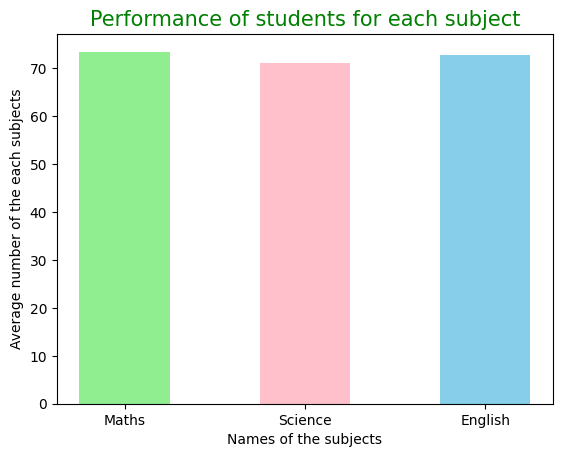
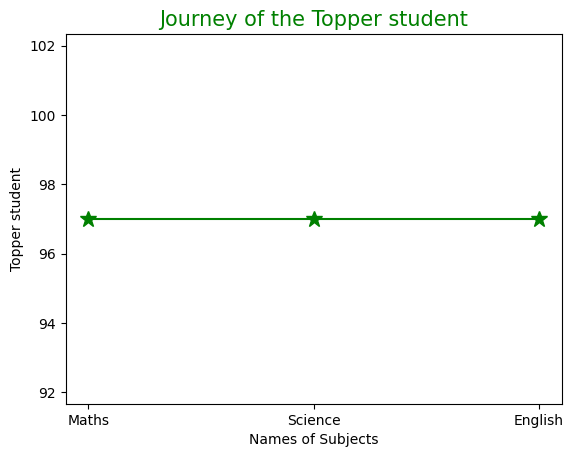
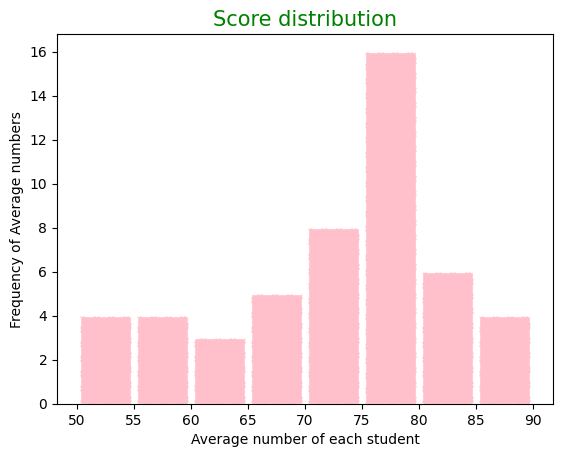
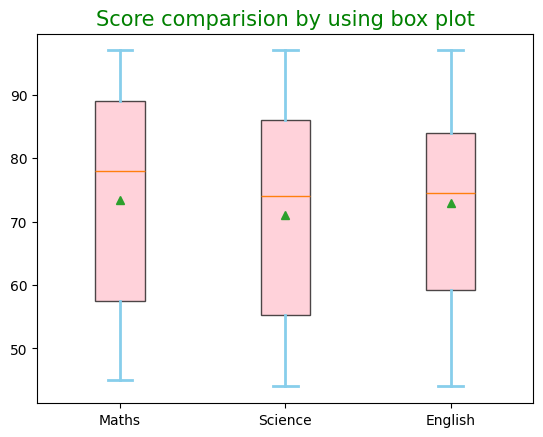
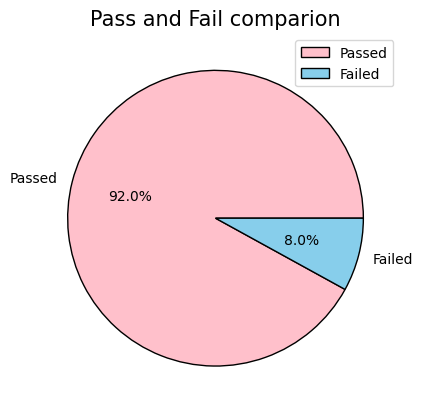

Python code for these plots, in order:
import matplotlib.pyplot as plt
import numpy as np

np.random.seed(4)

sub = np.array(["Maths","Science","English"])

marks = np.random.randint(44,98,size = (50,3))
# print(marks)

plt.style.use("default")

avg_stu = np.mean(marks,axis = 1)
# print(avg_stu)

avg_sub = np.mean(marks,axis = 0)
# print(avg_sub)

max_avg = np.max(avg_stu)
print("Highest average score: ",max_avg,"\n")

min_avg = np.min(avg_stu)
print("Lowest average score: ",min_avg,"\n")

total_sum = np.sum(marks,axis = 1)
print("Total sum of 3 subjects for each student:\n ",total_sum,"\n")

sum_max = np.max(total_sum)
print("Highest sum of 3 subjects: ",sum_max,"\n")

sum_min = np.min(total_sum)
print("Lowest sum of 3 subjects: ",sum_min,"\n")

high_num_sub = np.max(marks,axis = 0)
print("Highest score of Maths,Science,English: ",high_num_sub,"\n")


plt.title("Performance of students for each subject",fontsize = 15,color = "green")

plt.xlabel("Names of the subjects")
plt.ylabel("Average number of the each subjects")

plt.bar(sub,avg_sub,color = ["lightgreen","pink","skyblue"],width = 0.5)
plt.show()

plt.title("Journey of the Topper student",fontsize = 15,color = "green")

plt.xlabel("Names of Subjects")
plt.ylabel("Topper student")

plt.plot(sub,high_num_sub,color = "green",marker = "*",markersize = 12)
plt.show()

plt.title("Score distribution",fontsize = 15,color = "green")

plt.xlabel("Average number of each student")
plt.ylabel("Frequency of Average numbers")

x = np.arange(50,91,5)

plt.hist(avg_stu,bins = x,color = "pink",edgecolor = "white",linestyle = "-.",linewidth = 1,rwidth = 0.9)
plt.show()

plt.title("Score comparision by using box plot",fontsize = 15,color = "green")

plt.boxplot(marks,showmeans = True,labels = sub,patch_artist = True,boxprops = dict(facecolor = "pink",alpha = 0.7),whiskerprops = dict(color = "skyblue",linewidth = 2),capprops = dict(color = "skyblue",linewidth = 2),)
plt.show()


plt.title("Pass and Fail comparion",fontsize = 15)

pass_stu = np.sum(total_sum >= 160)

fail_stu = np.sum(total_sum < 160)

x = [pass_stu,fail_stu]

plt.pie(x,colors = ["pink","skyblue"],labels = ["Passed","Failed"],autopct = "%0.1f%%",wedgeprops = dict(edgecolor = "black",linestyle = "-",linewidth = 1))
plt.legend()

pass_percent = (pass_stu / len(total_sum)) * 100
print("Pass Percentage:", pass_percent,"%")


plt.show()
